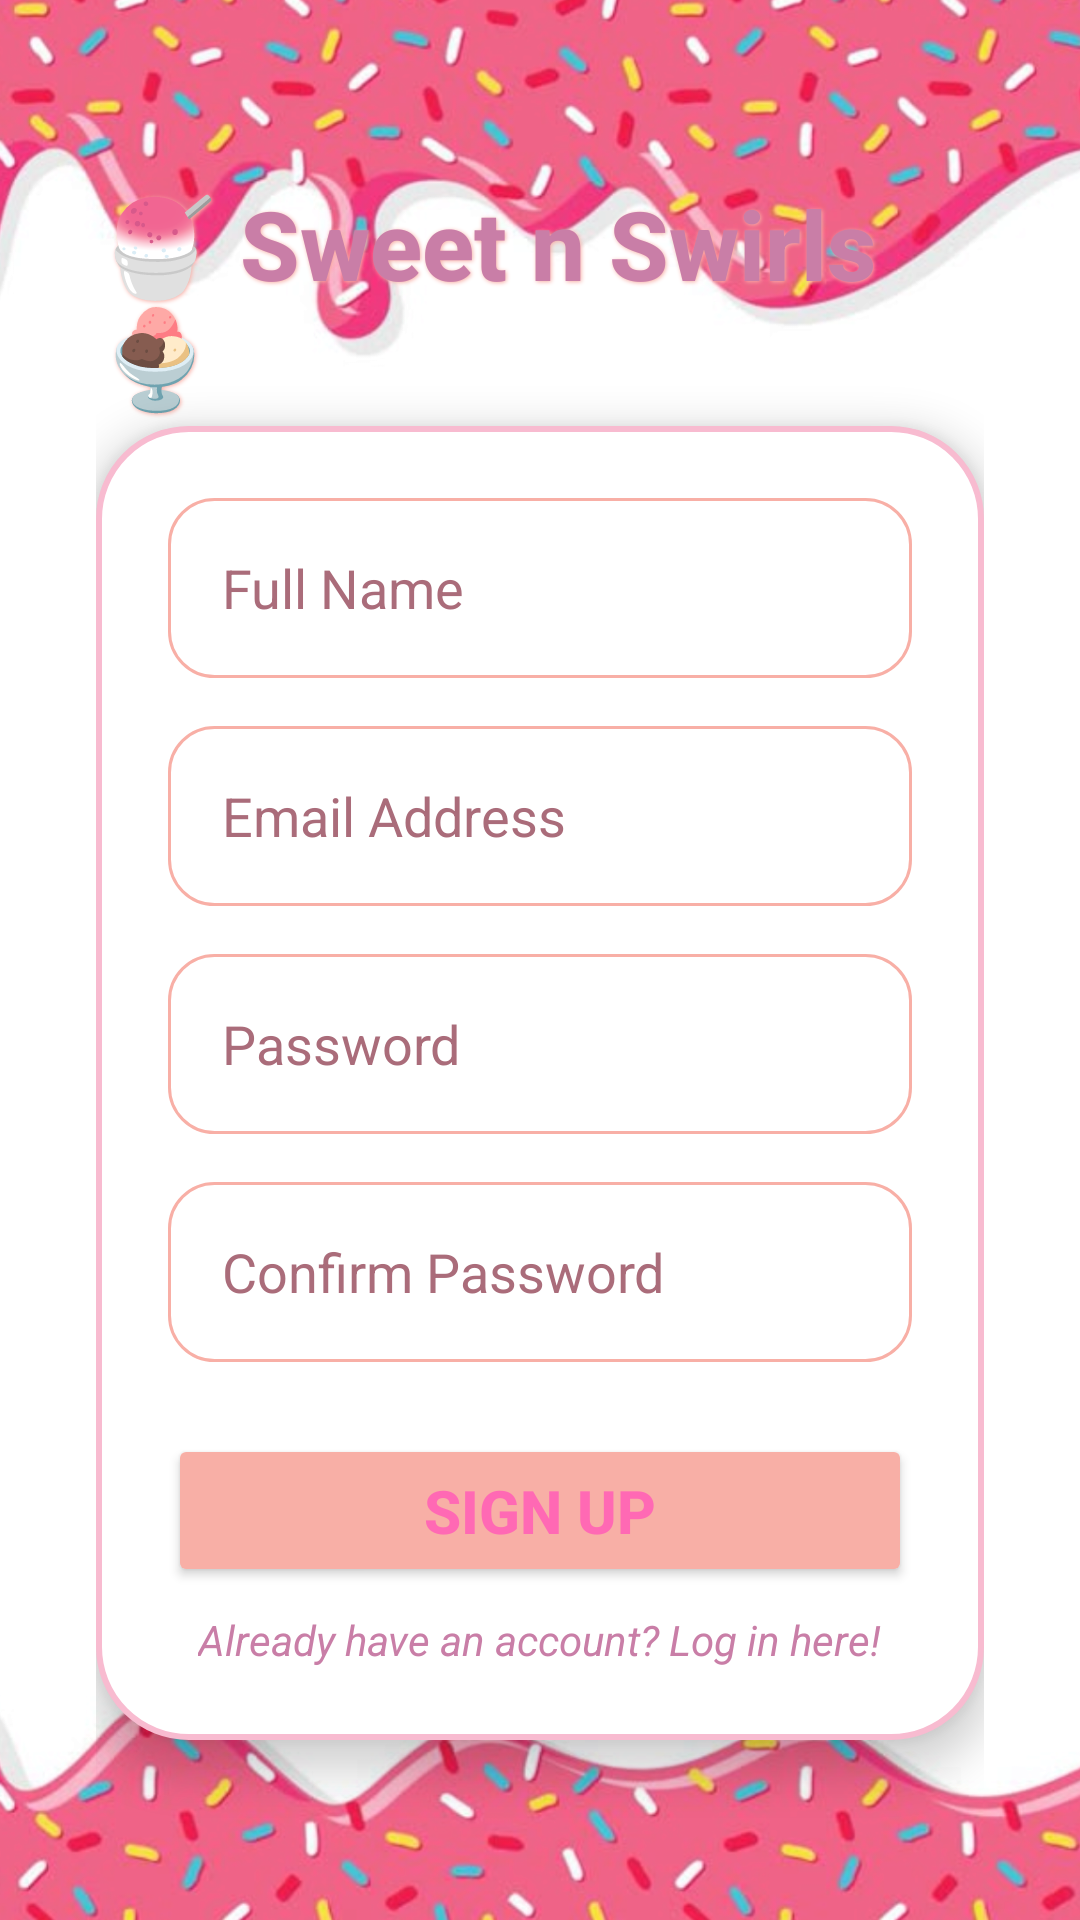

Reconstruct the res/layout file that produces this screen, plus the resources it refers to.
<!-- AndroidManifest.xml: application theme Theme.SweetNSwirls -->
<!-- res/layout/activity_signup.xml -->
<?xml version="1.0" encoding="utf-8"?>

<ScrollView xmlns:android="http://schemas.android.com/apk/res/android"
    xmlns:tools="http://schemas.android.com/tools"
    android:layout_width="match_parent"
    android:layout_height="match_parent"
    android:background="@drawable/img_15"
    android:fillViewport="true"
    tools:context=".activities.SignupActivity">

    <LinearLayout
        android:layout_width="match_parent"
        android:layout_height="wrap_content"
        android:orientation="vertical"
        android:gravity="center"
        android:padding="32dp">

        

        
        <TextView
            android:id="@+id/tvTitle"
            android:layout_width="wrap_content"
            android:layout_height="wrap_content"
            android:layout_marginBottom="2dp"
            android:fontFamily="sans-serif-medium"
            android:shadowColor="@color/sweet_pink"
            android:shadowDx="1"
            android:shadowDy="1"
            android:shadowRadius="3"
            android:text="🍧 Sweet n Swirls 🍨"
            android:textColor="@color/berry_purple"
            android:textSize="32sp"
            android:textStyle="bold" />

        <LinearLayout
            android:layout_width="match_parent"
            android:layout_height="wrap_content"
            android:background="@drawable/edittext_rounded"
            android:elevation="8dp"
            android:gravity="center"
            android:orientation="vertical"
            android:padding="24dp">

            

            <EditText
                android:id="@+id/etName"
                android:layout_width="match_parent"
                android:layout_height="60dp"
                android:layout_marginBottom="16dp"
                android:background="@drawable/bg_input_field"
                android:hint="Full Name"
                android:inputType="textPersonName"
                android:padding="18dp"
                android:textColor="@android:color/black"
                android:textColorHint="#AA6C7A"
                android:textSize="18sp"
                android:gravity="center_vertical" />

            
            <EditText
                android:id="@+id/etEmail"
                android:layout_width="match_parent"
                android:layout_height="60dp"
                android:layout_marginBottom="16dp"
                android:background="@drawable/bg_input_field"
                android:hint="Email Address"
                android:inputType="textEmailAddress"
                android:padding="18dp"
                android:textSize="18sp"
                android:textColor="@android:color/black"
                android:textColorHint="#AA6C7A" />

            
            <EditText
                android:id="@+id/etPassword"
                android:layout_width="match_parent"
                android:layout_height="60dp"
                android:layout_marginBottom="16dp"
                android:background="@drawable/bg_input_field"
                android:hint="Password"
                android:inputType="textPassword"
                android:padding="18dp"
                android:textSize="18sp"
                android:textColor="@android:color/black"
                android:textColorHint="#AA6C7A" />

            
            <EditText
                android:id="@+id/etConfirmPassword"
                android:layout_width="match_parent"
                android:layout_height="60dp"
                android:layout_marginBottom="24dp"
                android:background="@drawable/bg_input_field"
                android:hint="Confirm Password"
                android:inputType="textPassword"
                android:padding="18dp"
                android:textSize="18sp"
                android:textColor="@android:color/black"
                android:textColorHint="#AA6C7A" />

            
            <Button
                android:id="@+id/btnSignup"
                android:layout_width="match_parent"
                android:layout_height="wrap_content"
                android:backgroundTint="@color/sweet_pink"
                android:elevation="6dp"
                android:padding="12dp"
                android:text="Sign Up"
                android:textColor="@color/icecreamPink"

                android:textSize="20sp"
                android:textStyle="bold"
                android:gravity="center"/>

            
            <TextView
                android:id="@+id/tvLoginLink"
                android:layout_width="wrap_content"
                android:layout_height="wrap_content"
                android:layout_gravity="center_horizontal"
                android:layout_marginTop="8dp"
                android:text="Already have an account? Log in here!"
                android:textColor="@color/berry_purple"
                android:textSize="14sp"
                android:textStyle="italic" />
        </LinearLayout>
    </LinearLayout>
</ScrollView>
<!-- resources referenced by this layout -->
<resources>
  <color name="berry_purple">#C97EA7</color>
  <color name="icecreamPink">#FF69B4</color>
  <color name="sweet_pink">#F8AFA6</color>
  <!-- drawable bg_input_field (drawable) -->
  <?xml version="1.0" encoding="utf-8"?>
  
  
      <shape xmlns:android="http://schemas.android.com/apk/res/android"
          android:shape="rectangle">
          <solid android:color="#FFFFFF" />
          <corners android:radius="15dp" />
          <stroke android:width="1dp" android:color="@color/sweet_pink" />
      </shape>
  <!-- drawable edittext_rounded (drawable) -->
  <shape xmlns:android="http://schemas.android.com/apk/res/android"
      android:shape="rectangle">
      <solid android:color="#FFFFFF" />
      <corners android:radius="30dp" />
      <stroke android:color="#F8BBD0" android:width="2dp"/>
  </shape>
  <!-- drawable img_15: png bitmap (drawable, 826931 bytes) -->
  <style name="Theme.SweetNSwirls" parent="Theme.AppCompat.Light.NoActionBar">
          
          <item name="colorPrimary">@color/pink_500</item>
          <item name="colorPrimaryVariant">@color/pink_700</item>
          <item name="colorOnPrimary">@android:color/white</item>
          <item name="colorSecondary">@color/purple_500</item>
          <item name="colorSecondaryVariant">@color/purple_700</item>
          <item name="colorOnSecondary">@android:color/white</item>
      </style>
  <color name="pink_500">#FF69B4</color>
  <color name="pink_700">#C2185B</color>
  <color name="purple_500">#9C27B0</color>
  <color name="purple_700">#7B1FA2</color>
</resources>
